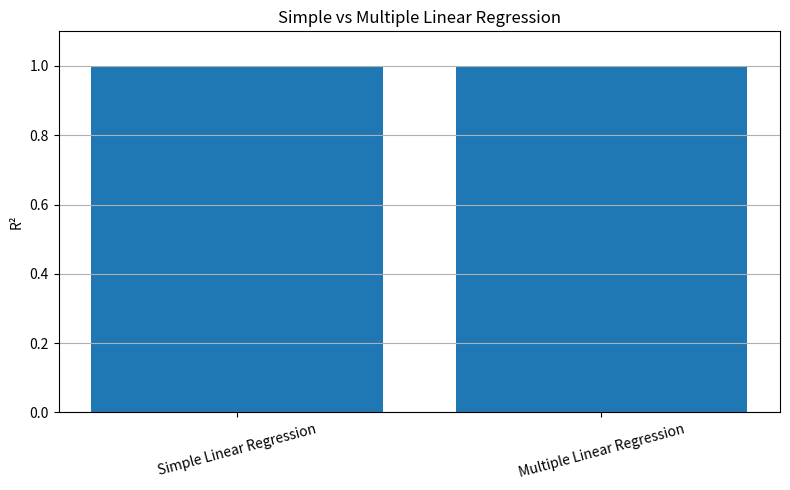
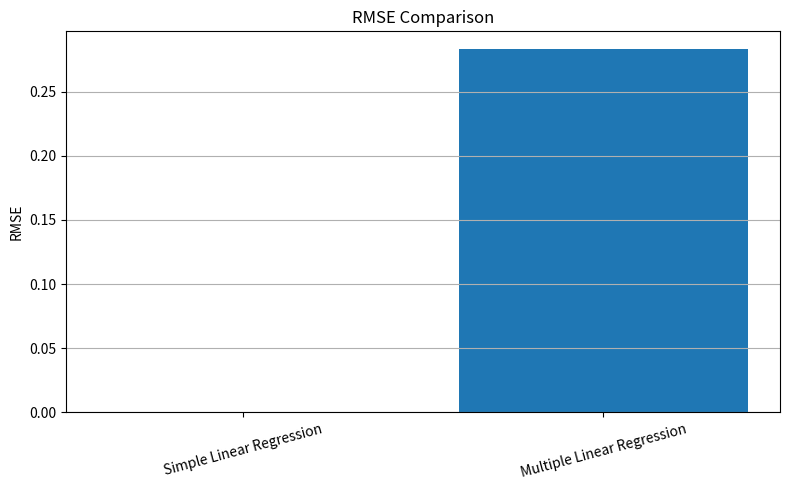

Source code (Python) for these figures, in order:
import pandas as pd
import matplotlib.pyplot as plt


# ==========================================
# Regression Model Comparison
# ==========================================

results = pd.DataFrame({
    "Model": [
        "Simple Linear Regression",
        "Multiple Linear Regression"
    ],

    "Features": [
        "Hours",
        "Hours + Attendance + Assignment"
    ],

    "MAE": [
        0.0,
        0.2
    ],

    "MSE": [
        0.0,
        0.08
    ],

    "RMSE": [
        0.0,
        0.2828427125
    ],

    "R2": [
        1.0,
        0.9997231834
    ]
})


# ==========================================
# Display Results
# ==========================================

print("========== REGRESSION MODEL COMPARISON ==========")

print(
    results.to_string(index=False)
)


# ==========================================
# Best Model
# ==========================================

best_r2 = results.loc[
    results["R2"].idxmax()
]

best_rmse = results.loc[
    results["RMSE"].idxmin()
]


print("\n========== BEST MODEL ==========")

print(
    "Best R² model   :",
    best_r2["Model"]
)

print(
    "Best RMSE model :",
    best_rmse["Model"]
)


# ==========================================
# Visualization: R²
# ==========================================

plt.figure(figsize=(8, 5))

plt.bar(
    results["Model"],
    results["R2"]
)

plt.ylabel("R²")

plt.title(
    "Simple vs Multiple Linear Regression"
)

plt.ylim(0, 1.1)

plt.xticks(
    rotation=15
)

plt.grid(
    axis="y"
)

plt.tight_layout()

plt.show()


# ==========================================
# Visualization: RMSE
# ==========================================

plt.figure(figsize=(8, 5))

plt.bar(
    results["Model"],
    results["RMSE"]
)

plt.ylabel("RMSE")

plt.title(
    "RMSE Comparison"
)

plt.xticks(
    rotation=15
)

plt.grid(
    axis="y"
)

plt.tight_layout()

plt.show()
